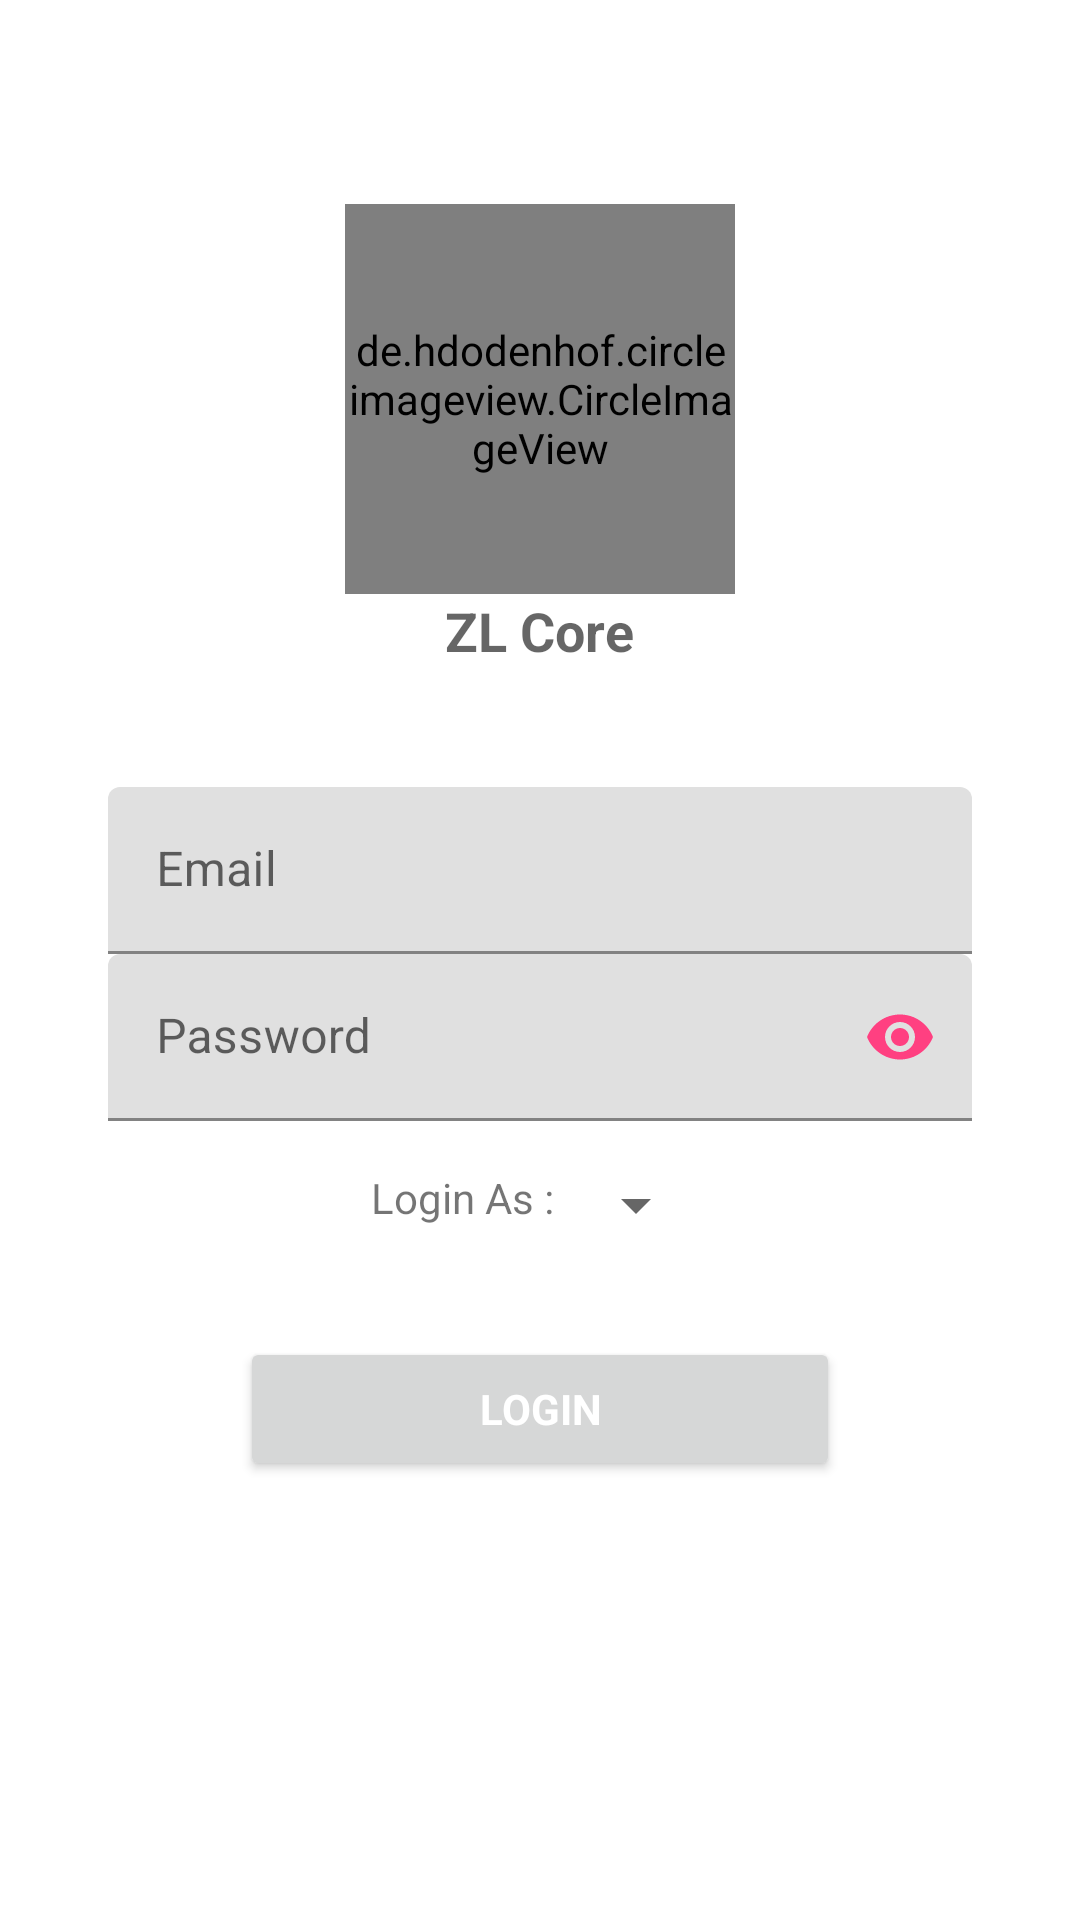

Produce the Android XML layout that renders to this screen, including the resource entries it uses.
<!-- AndroidManifest.xml: fallback theme Theme.MaterialComponents.DayNight.NoActionBar -->
<!-- res/layout/activity_login.xml -->
<?xml version="1.0" encoding="utf-8"?>

<androidx.coordinatorlayout.widget.CoordinatorLayout  xmlns:android="http://schemas.android.com/apk/res/android"
    xmlns:tools="http://schemas.android.com/tools"
    xmlns:app="http://schemas.android.com/apk/res-auto"
    android:layout_width="match_parent"
    android:layout_height="match_parent"
    tools:context=".activities.BaseLoginActivity">
        <RelativeLayout
            android:id="@+id/login_form_root"
            android:paddingBottom="48dp"
            android:paddingLeft="@dimen/activity_horizontal_margin"
            android:paddingRight="@dimen/activity_horizontal_margin"
            android:paddingTop="48dp"
            android:gravity="center"
            android:orientation="vertical"
            android:layout_width="match_parent"
            android:layout_height="match_parent">

            
            <LinearLayout
                android:id="@+id/login_progress"
                android:orientation="vertical"
                android:gravity="center"
                android:padding="20dp"
                android:visibility="gone"
                android:layout_centerInParent="true"
                android:layout_width="wrap_content"
                android:layout_height="wrap_content">

                <ProgressBar
                    android:id="@+id/login_progress_progressbar"
                    android:layout_gravity="center_horizontal"
                    style="?android:attr/progressBarStyle"
                    android:layout_width="wrap_content"
                    android:layout_height="wrap_content"/>
                <TextView
                    android:id="@+id/login_progress_title"
                    android:layout_marginTop="4dp"
                    android:layout_gravity="center_horizontal"
                    android:gravity="center_horizontal"
                    android:text="@string/zlcore_login_signing"
                    android:layout_width="wrap_content"
                    android:layout_height="wrap_content" />
            </LinearLayout>

            <androidx.core.widget.NestedScrollView
                android:visibility="visible"
                android:id="@+id/login_form"
                android:layout_centerInParent="true"
                android:layout_width="match_parent"
                android:layout_height="match_parent">

                <LinearLayout
                    android:id="@+id/login_form_panel"
                    android:layout_width="match_parent"
                    android:layout_height="wrap_content"
                    android:orientation="vertical">

                    <LinearLayout
                        android:id="@+id/login_form_header"
                        android:padding="20dp"
                        android:layout_width="match_parent"
                        android:orientation="vertical"
                        android:layout_height="wrap_content">

                        <de.hdodenhof.circleimageview.CircleImageView
                            android:id="@+id/login_form_icon"
                            android:layout_gravity="center"
                            android:layout_width="130dp"
                            android:layout_height="130dp"
                            app:civ_border_overlay="true"
                            app:civ_border_color="@color/colorPrimary"
                            app:civ_border_width="6dp"/>

                        <TextView
                            android:id="@+id/login_form_title"
                            android:text="@string/app_name"
                            android:textAppearance="@style/TextAppearance.AppCompat.Medium"
                            android:textStyle="bold"
                            android:layout_gravity="center_horizontal"
                            android:layout_width="wrap_content"
                            android:layout_height="wrap_content" />

                    </LinearLayout>
                    <LinearLayout
                        android:id="@+id/login_form_body"
                        android:layout_width="match_parent"
                        android:orientation="vertical"
                        android:padding="20dp"
                        android:layout_height="wrap_content">
                        <com.google.android.material.textfield.TextInputLayout
                            android:id="@+id/login_form_userid_textinputlayout"
                            android:layout_width="match_parent"
                            android:layout_height="wrap_content">

                            <com.google.android.material.textfield.TextInputEditText
                                android:id="@+id/login_form_userid"
                                android:layout_width="match_parent"
                                android:layout_height="wrap_content"
                                android:hint="@string/zlcore_prompt_email"
                                android:inputType="text"
                                android:maxLines="1"
                                android:singleLine="true" />

                        </com.google.android.material.textfield.TextInputLayout>
                        <com.google.android.material.textfield.TextInputLayout
                            android:id="@+id/login_form_password_textinputlayout"
                            android:layout_width="match_parent"
                            android:layout_height="wrap_content"
                            app:passwordToggleEnabled="true"
                            app:passwordToggleTint="@color/colorAccent">

                            <com.google.android.material.textfield.TextInputEditText
                                android:id="@+id/login_form_password"
                                android:layout_width="match_parent"
                                android:layout_height="wrap_content"
                                android:hint="@string/zlcore_prompt_password"
                                android:imeActionId="@+id/login"
                                android:imeActionLabel="@string/zlcore_action_sign_in_short"
                                android:imeOptions="actionGo"
                                android:inputType="textPassword"
                                android:maxLines="1"
                                android:singleLine="true" />
                        </com.google.android.material.textfield.TextInputLayout>
                        <LinearLayout
                            android:layout_marginTop="16dp"
                            android:id="@+id/loginTypeSelectorPanel"
                            android:orientation="horizontal"
                            android:layout_gravity="center"
                            android:layout_width="wrap_content"
                            android:layout_height="wrap_content">
                            <TextView
                                android:layout_width="wrap_content"
                                android:text="Login As : "
                                android:layout_height="wrap_content" />
                            <Spinner
                                android:id="@+id/loginTypeSpinner"
                                android:layout_width="wrap_content"
                                android:layout_height="wrap_content">
                            </Spinner>
                        </LinearLayout>
                        <Button
                            android:id="@+id/login_form_button"
                            style="?android:textAppearanceSmall"
                            android:textColor="@color/textColorButtonNormal"
                            android:layout_width="wrap_content"
                            android:layout_height="wrap_content"
                            android:layout_marginTop="32dp"
                            android:layout_gravity="center_horizontal"
                            android:minWidth="200dp"
                            android:text="@string/zlcore_action_sign_in"
                            android:textStyle="bold" />
                        <TextView
                            android:id="@+id/login_form_credential_infoView"
                            android:textStyle="italic|bold"
                            android:visibility="gone"
                            android:layout_marginTop="30dp"
                            android:layout_width="match_parent"
                            android:layout_height="wrap_content" />
                        <TextView
                            android:id="@+id/login_form_footerView"
                            android:visibility="gone"
                            android:layout_marginTop="30dp"
                            android:layout_gravity="center_horizontal|bottom"
                            android:gravity="center_horizontal"
                            android:layout_width="match_parent"
                            android:layout_height="wrap_content" />
                    </LinearLayout>
                </LinearLayout>
            </androidx.core.widget.NestedScrollView>
        </RelativeLayout>


</androidx.coordinatorlayout.widget.CoordinatorLayout>
<!-- resources referenced by this layout -->
<resources>
  <color name="colorAccent">#FF4081</color>
  <color name="colorPrimary">#3F51B5</color>
  <color name="textColorButtonNormal">#FFFFFF</color>
  <dimen name="activity_horizontal_margin">16dp</dimen>
  <string name="app_name">ZL Core</string>
  <string name="zlcore_action_sign_in">Login</string>
  <string name="zlcore_action_sign_in_short">Login</string>
  <string name="zlcore_login_signing">Please wait, logging in</string>
  <string name="zlcore_prompt_email">Email</string>
  <string name="zlcore_prompt_password">Password</string>
</resources>
